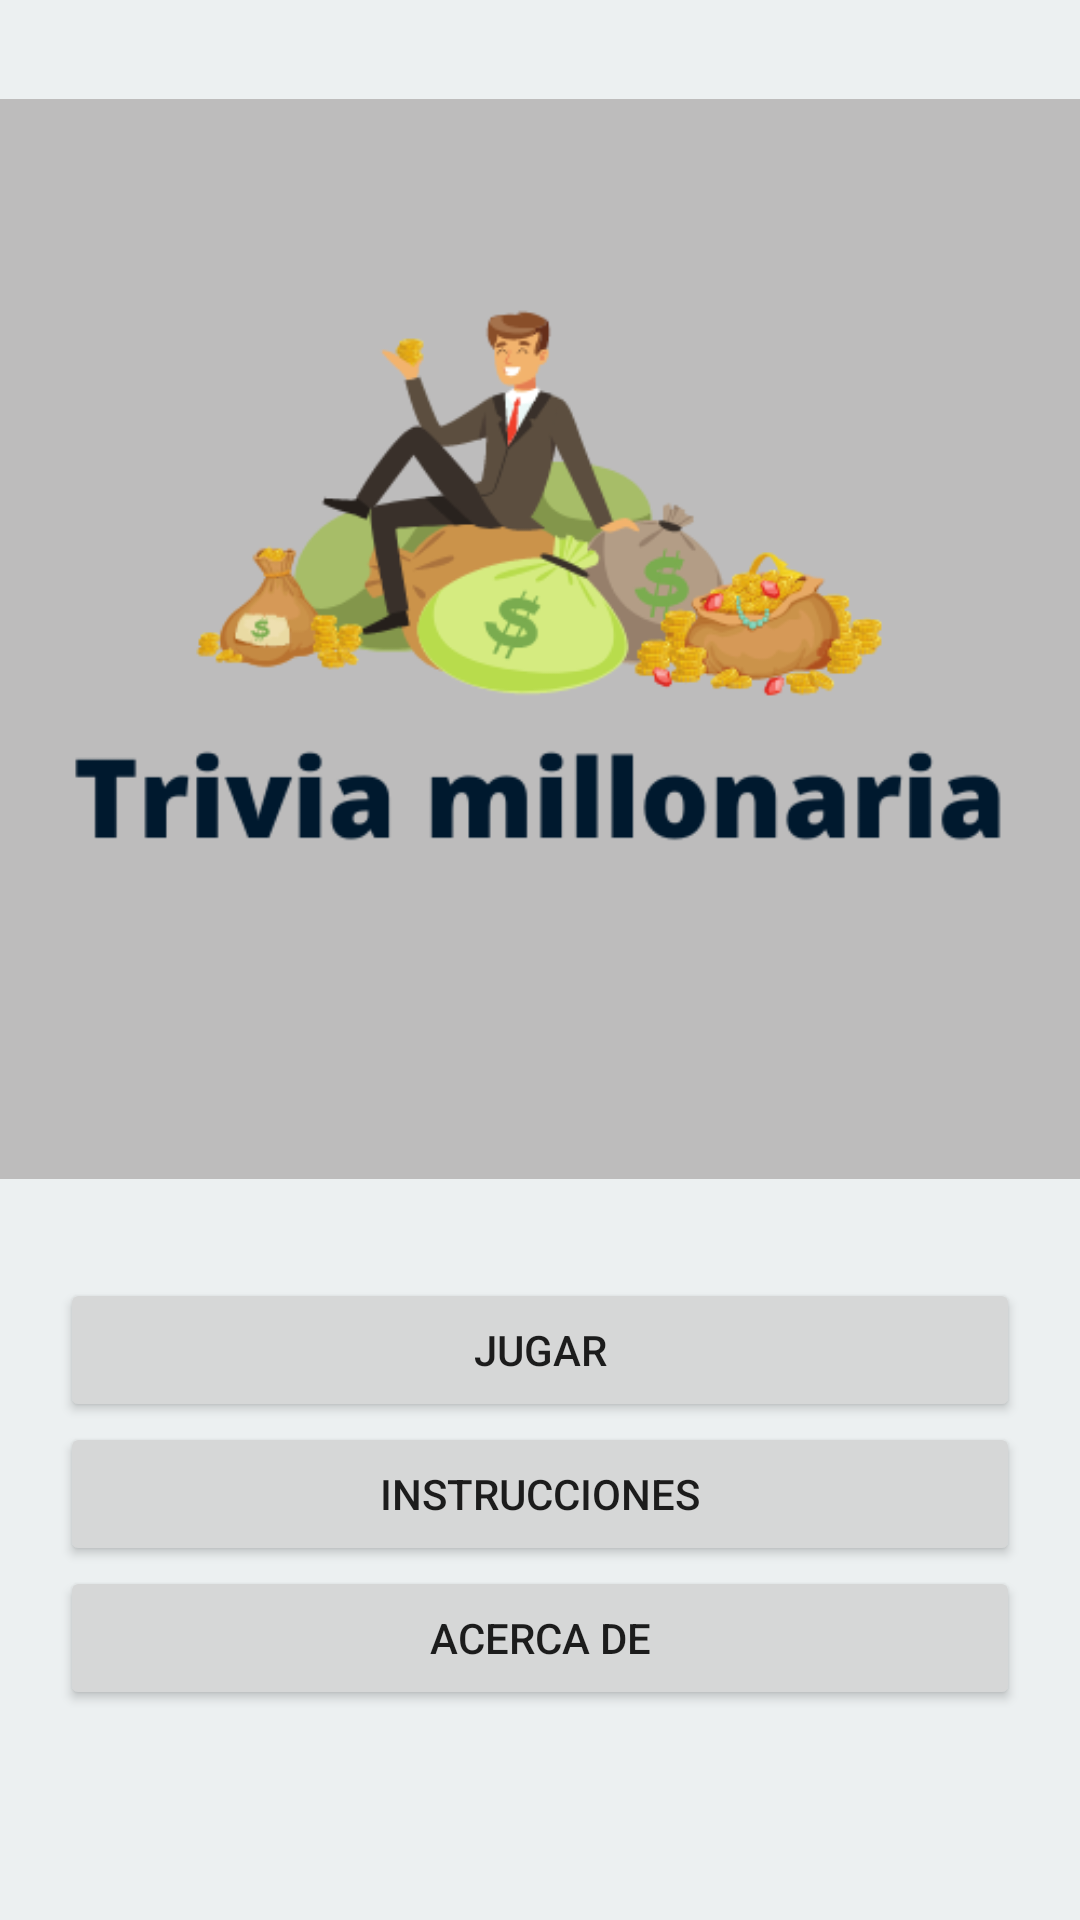

Here is an Android app screen rendered from its layout file. Give the layout XML and the strings, colors and styles it references.
<!-- AndroidManifest.xml: application theme Theme.TriviaMillonaria -->
<!-- res/layout/activity_main.xml -->
<?xml version="1.0" encoding="utf-8"?>
<LinearLayout xmlns:android="http://schemas.android.com/apk/res/android"
    xmlns:app="http://schemas.android.com/apk/res-auto"
    xmlns:tools="http://schemas.android.com/tools"
    android:layout_width="match_parent"
    android:layout_height="match_parent"
    android:background="#ECF0F1"
    android:orientation="vertical"
    tools:context=".MainActivity">

    <ImageView
        android:id="@+id/imageView"
        android:layout_width="match_parent"
        android:layout_height="426dp"
        app:srcCompat="@drawable/millonario" />

    <Button
        android:id="@+id/btnJugar"
        android:layout_width="match_parent"
        android:layout_height="wrap_content"
        android:layout_marginLeft="20dp"
        android:layout_marginRight="20dp"
        android:text="Jugar" />

    <Button
        android:id="@+id/btnInstrucciones"
        android:layout_width="match_parent"
        android:layout_height="wrap_content"
        android:layout_marginLeft="20dp"
        android:layout_marginRight="20dp"
        android:text="Instrucciones" />

    <Button
        android:id="@+id/btnAcerca"
        android:layout_width="match_parent"
        android:layout_height="wrap_content"
        android:layout_marginLeft="20dp"
        android:layout_marginRight="20dp"
        android:text="Acerca de" />

</LinearLayout>
<!-- resources referenced by this layout -->
<resources>
  <!-- drawable millonario: png bitmap (drawable, 43660 bytes) -->
  <style name="Theme.TriviaMillonaria" parent="Theme.MaterialComponents.DayNight.DarkActionBar">
          
          <item name="colorPrimary">@color/purple_500</item>
          <item name="colorPrimaryVariant">@color/purple_700</item>
          <item name="colorOnPrimary">@color/white</item>
          
          <item name="colorSecondary">@color/teal_200</item>
          <item name="colorSecondaryVariant">@color/teal_700</item>
          <item name="colorOnSecondary">@color/black</item>
          
          <item name="android:statusBarColor" tools:targetApi="l">?attr/colorPrimaryVariant</item>
          
      </style>
  <color name="purple_500">#1F618D</color>
  <color name="purple_700">#1B4F72</color>
  <color name="white">#FFFFFFFF</color>
  <color name="teal_200">#1B4F72</color>
  <color name="teal_700">#FF018786</color>
  <color name="black">#FF000000</color>
</resources>
